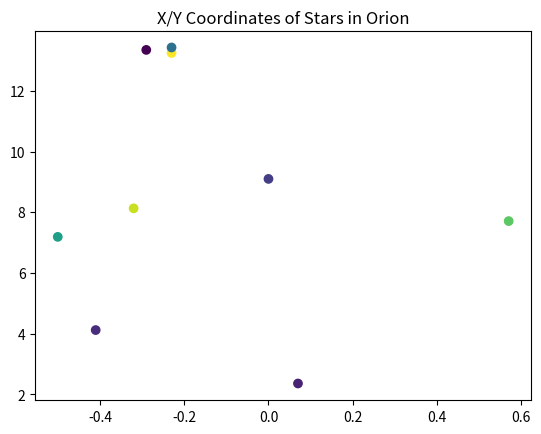
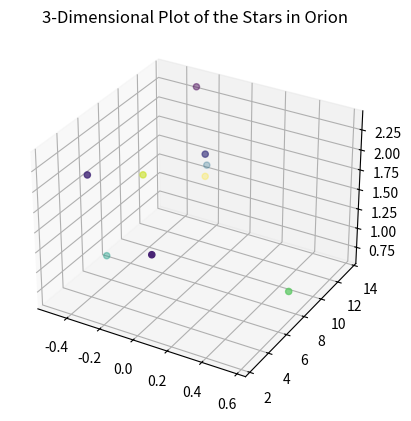

Here is the Python script that generated these plots, in order:
get_ipython().run_line_magic('matplotlib', 'notebook')
from matplotlib import pyplot as plt
from mpl_toolkits.mplot3d import Axes3D
import numpy as np #Added this import not included in initial file to add random numbers for colors feature mentioned in the rubric.
# Orion dimensions
x = [-0.41, 0.57, 0.07, 0.00, -0.29, -0.32,-0.50,-0.23, -0.23]
y = [4.12, 7.71, 2.36, 9.10, 13.35, 8.13, 7.19, 13.25,13.43]
z = [2.06, 0.84, 1.56, 2.07, 2.36, 1.72, 0.66, 1.25,1.38]

fig = plt.figure()
fig.add_subplot(1,1,1)
N = len(x) #determines how many stars are included in constellation
colors = np.random.rand(N) #Creates array of random numbers to be used for coloring
plt.scatter(x, y, c = colors) #Plot 2D graph with colors.
plt.title("X/Y Coordinates of Stars in Orion")
plt.show()

fig_3d = plt.figure()
constellation3d = fig_3d.add_subplot(1,1,1,projection='3d')
constellation3d.scatter(x, y, z, c = colors)
plt.title("3-Dimensional Plot of the Stars in Orion")
plt.show()
print("Click and drag to rotate") 
